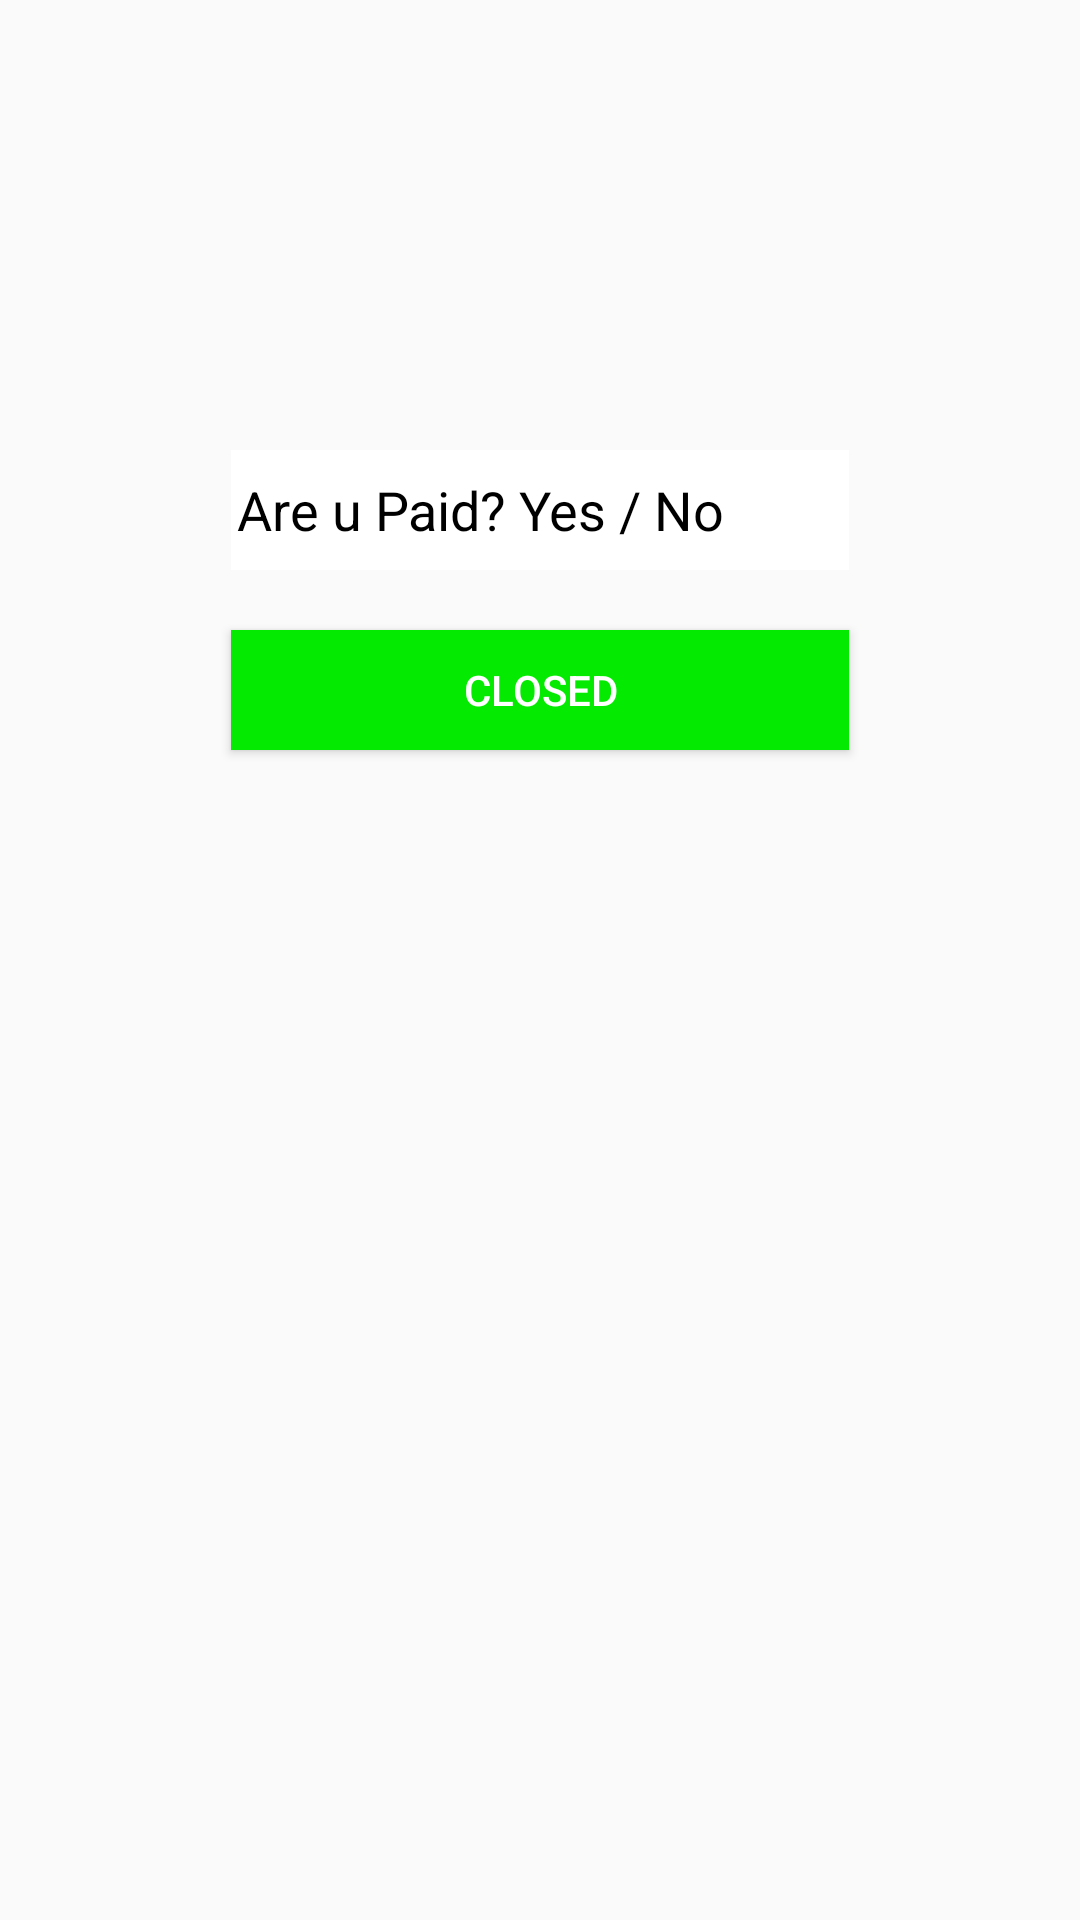

Reconstruct the res/layout file that produces this screen, plus the resources it refers to.
<!-- AndroidManifest.xml: application theme AppTheme -->
<!-- res/layout/pay_donor.xml -->
<?xml version="1.0" encoding="utf-8"?>
<LinearLayout xmlns:android="http://schemas.android.com/apk/res/android"
    xmlns:app="http://schemas.android.com/apk/res-auto"
    xmlns:tools="http://schemas.android.com/tools"
    android:layout_width="match_parent"
    android:layout_height="match_parent"
    android:background="@drawable/img_background"
    android:gravity="center_horizontal"
    android:orientation="vertical"
    tools:context=".Registration">

    <ImageView
        android:layout_width="wrap_content"
        android:layout_height="90dp"
        android:layout_marginTop="50dp"
        app:srcCompat="@drawable/logo" />




    <EditText
        android:id="@+id/ifPaid"
        android:layout_width="206dp"
        android:layout_height="40dp"
        android:layout_marginTop="10dp"
        android:background="#ffffff"
        android:hint="Are u Paid? Yes / No"
        android:paddingLeft="2dp" />


    <Button
        android:id="@+id/button_register"
        android:layout_width="206dp"
        android:layout_height="40dp"
        android:layout_marginTop="20dp"
        android:background="#04ea00"
        android:text="Closed"
        android:textColor="#ffffff" />

</LinearLayout>
<!-- resources referenced by this layout -->
<resources>
  <!-- drawable img_background: jpg bitmap (mipmap-hdpi, 76490 bytes) -->
  <style name="AppTheme" parent="Theme.AppCompat.Light.NoActionBar">
          
          <item name="colorPrimary">@color/colorPrimary</item>
          <item name="colorPrimaryDark">@color/colorPrimaryDark</item>
          <item name="colorAccent">@color/colorAccent</item>
          <item name="android:textColorHint">@color/bl</item>
  
      </style>
  <color name="colorPrimary">#3F51B5</color>
  <color name="colorPrimaryDark">#303F9F</color>
  <color name="colorAccent">#FF4081</color>
  <color name="bl">#000000</color>
</resources>
